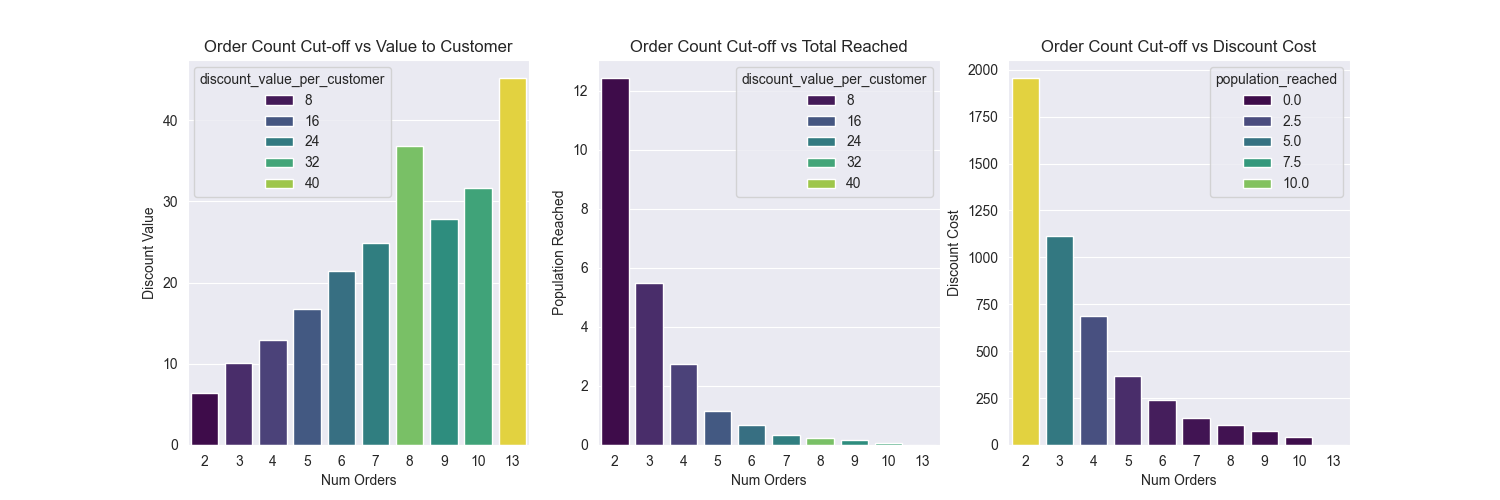

Source data for this figure (header and first rows):
, num_orders, num_customers, total_money_spent, average_order_cost, discount_value, discount_value_per_customer, discount_cost, population_reached
10, 13, 1, 225.8, 17.37, 45.16, 45.16, 0.0, 0.0
9, 10, 1, 158.2, 15.82, 31.64, 31.64, 45.16, 0.08
8, 9, 1, 139.3, 15.48, 27.86, 27.86, 76.8, 0.17
7, 8, 1, 183.8, 22.98, 36.77, 36.77, 104.7, 0.25
6, 7, 4, 497.7, 17.77, 99.54, 24.88, 141.4, 0.33
5, 6, 6, 642.7, 17.85, 128.5, 21.42, 241, 0.67
4, 5, 19, 1594, 16.78, 318.8, 16.78, 369.5, 1.17
3, 4, 33, 2125, 16.1, 425, 12.88, 688.3, 2.75
2, 3, 83, 4205, 16.89, 841.1, 10.13, 1113, 5.5
1, 2, 267, 8594, 16.09, 1719, 6.44, 1954, 12.42
